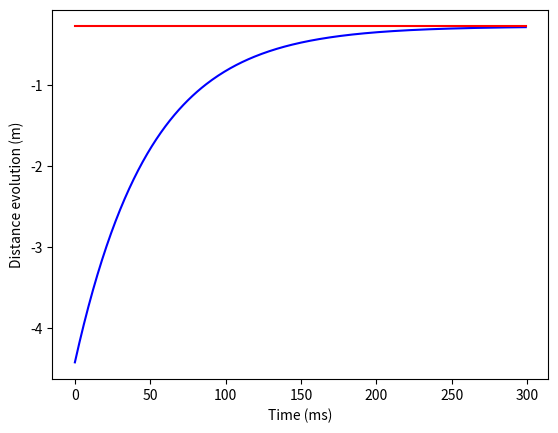
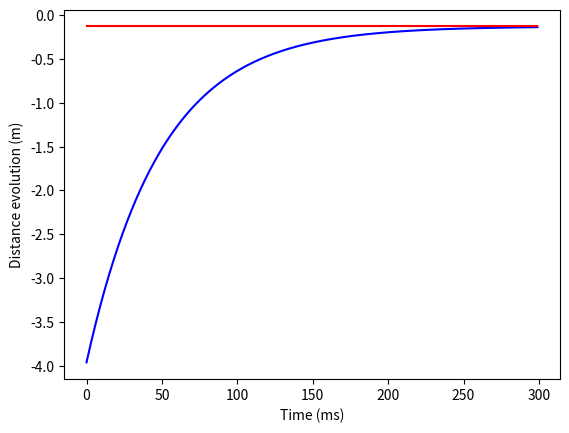
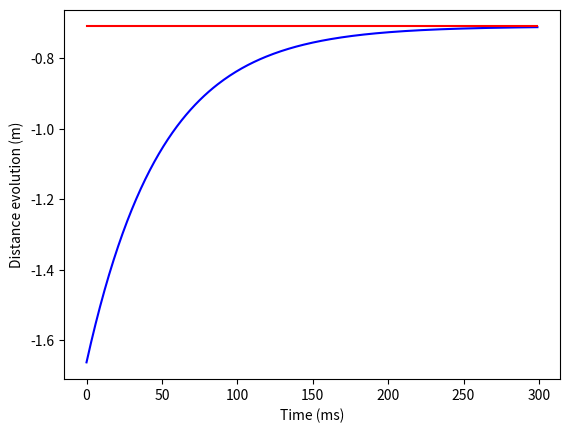
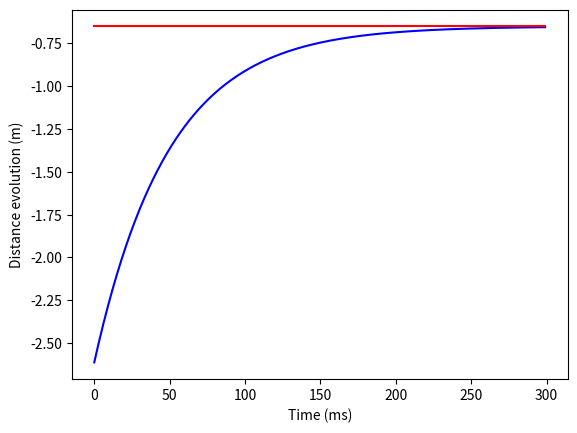
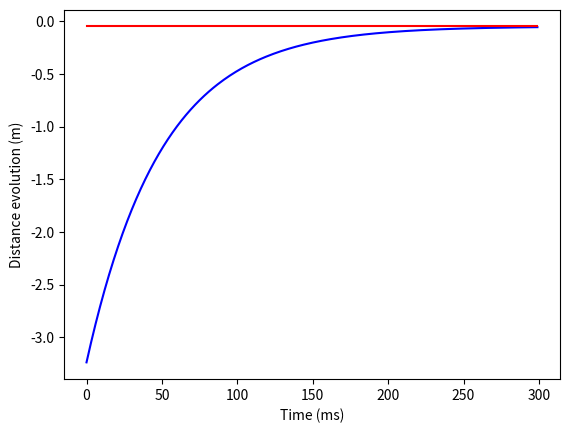
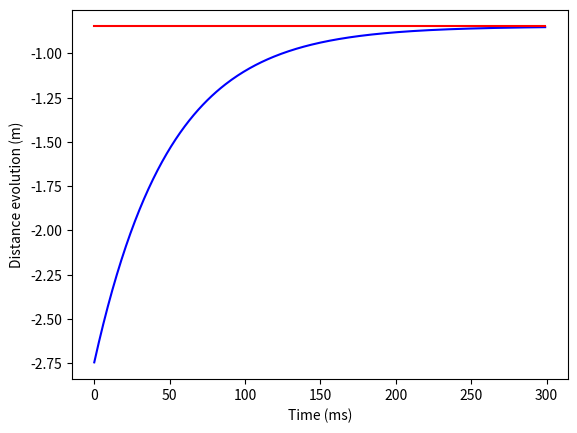
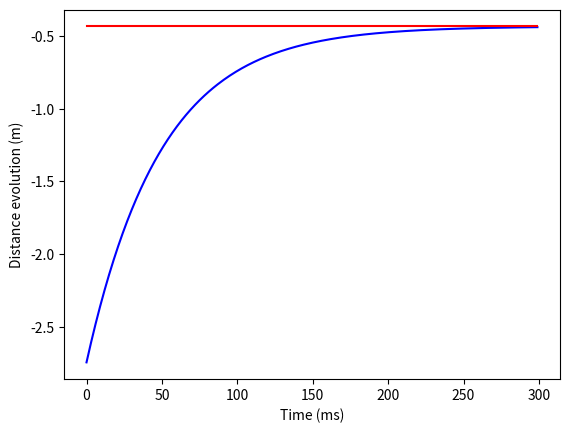
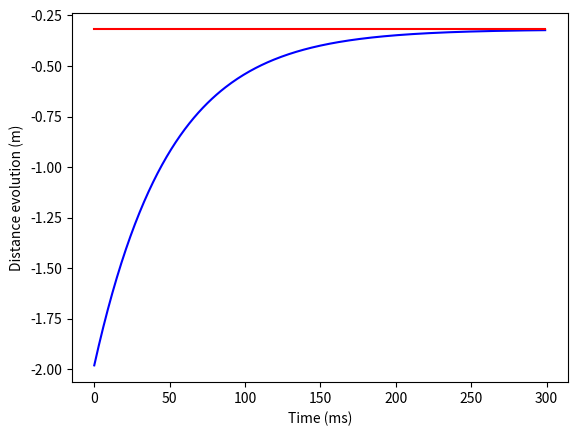
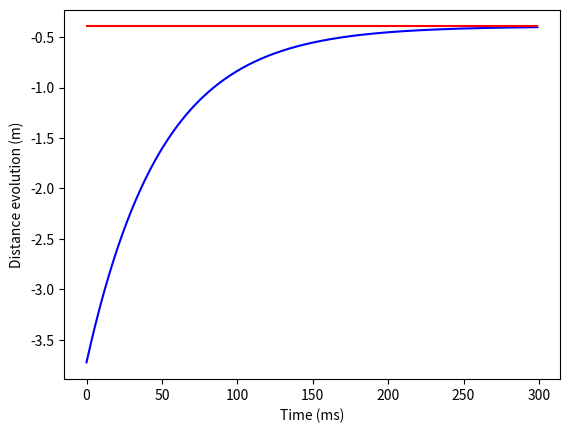
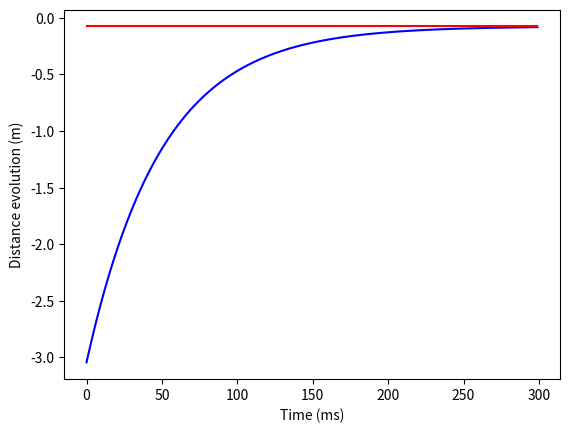

Recreate these plots in Python, in order.
# -*- coding: utf-8 -*-
"""
Created on Mon May 13 19:45:33 2019

[redacted]
"""

# -*- coding: utf-8 -*-
"""
Created on Mon May  6 16:19:19 2019

[redacted]
"""

import numpy as np
from scipy.optimize import root
import time
import matplotlib.pyplot as plt
import random

plt.close('all')

for j in range(10):
    p = random.uniform(0,3)
    h = random.uniform(3,5)
    d = p-h
    dd = -random.uniform(0,1)
    T = 0.1
    k = 0
    u = 0
    
    D = []
    DD = []
    C = []
    
    while (k<300):
        
        start = time.time()
        d = p-h
        p += T*((d/(np.abs(d)**3)))
        D.append(d)
        DD.append(dd)
        u_actual = (d/(np.abs(d)**3))+0.2*(d-dd)
        u = u_actual
        h += T*u
        end = time.time()
        C.append(end-start)
        k += 1
        
    fig = plt.figure()
    ax  = plt.axes()
    
       
    ax.set_xlabel('Time (ms)')
    ax.set_ylabel('Distance evolution (m)')
    plt.plot(D,'b')
    plt.plot(DD,'r')
    plt.show()
    
